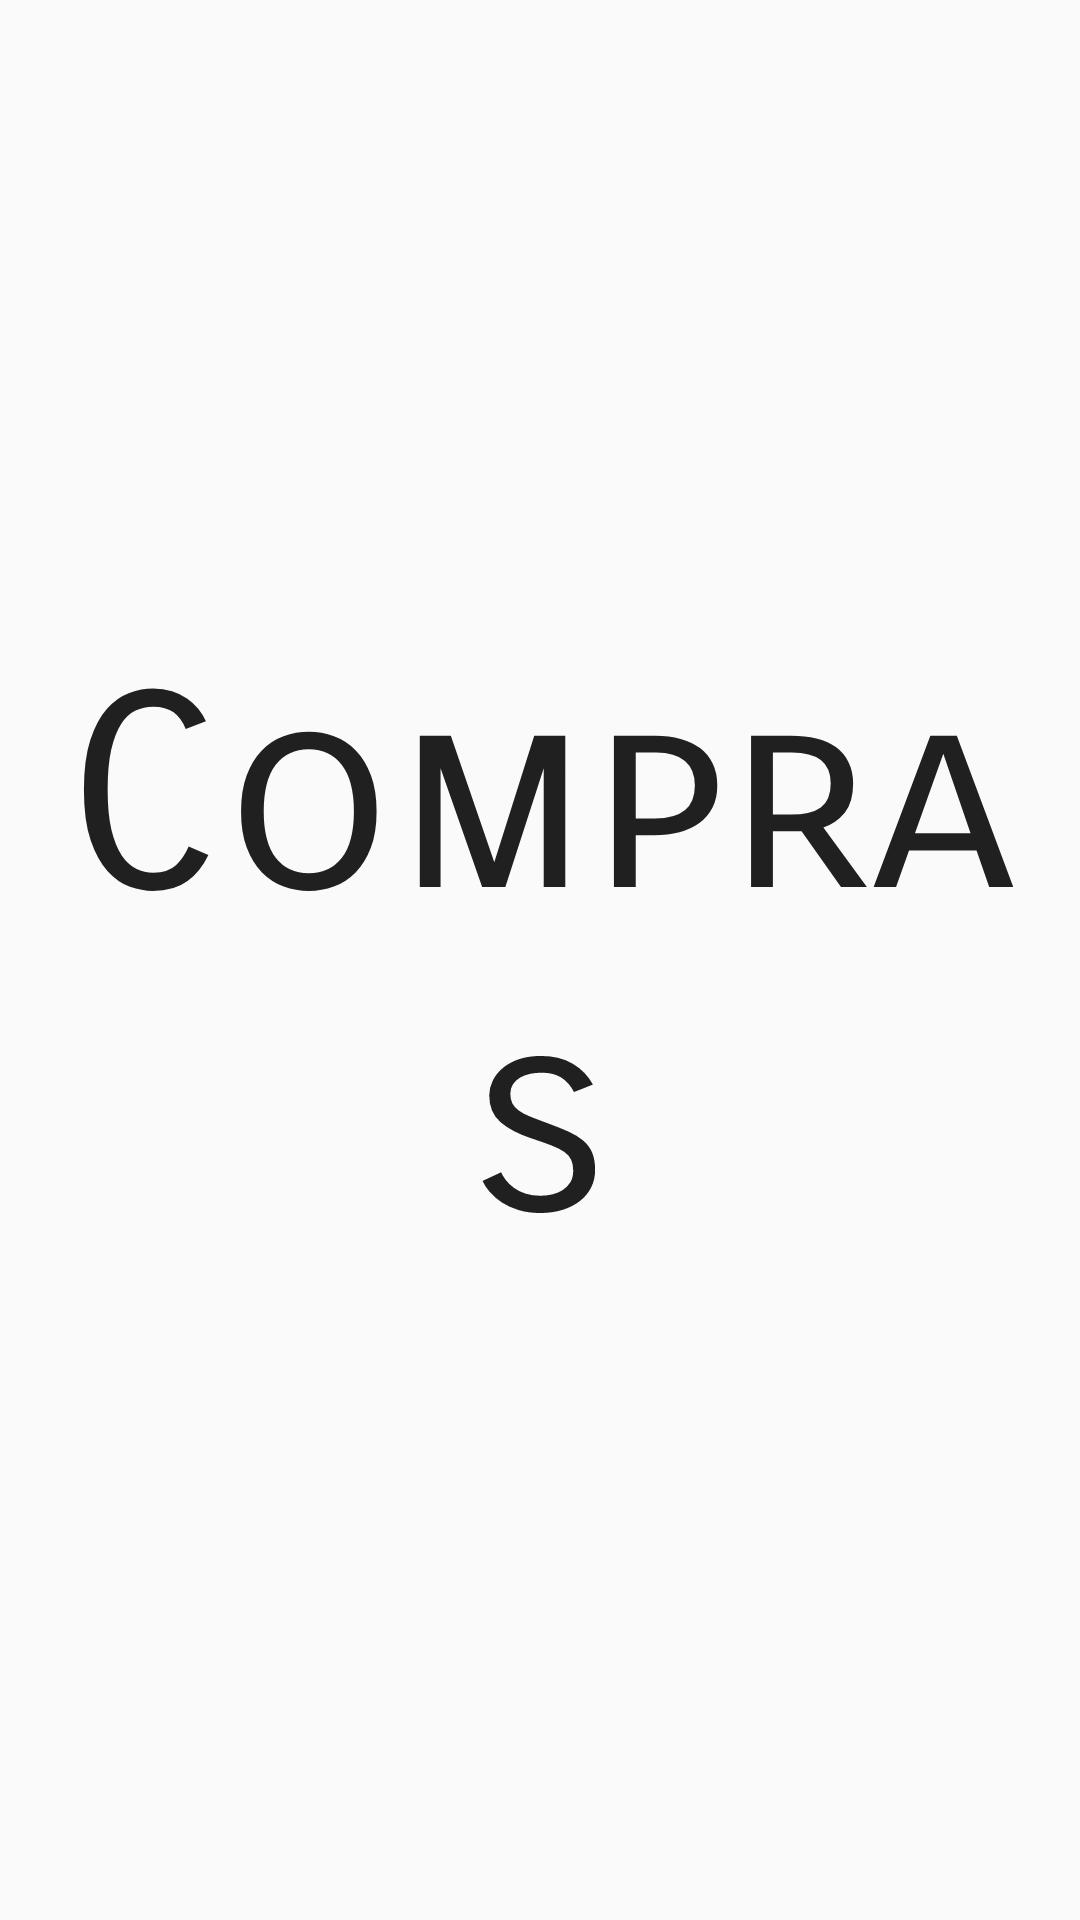

Layout XML and referenced resources for this Android screen:
<!-- AndroidManifest.xml: application theme AppTheme -->
<!-- res/layout/activity_splash.xml -->
<?xml version="1.0" encoding="utf-8"?>
<FrameLayout xmlns:android="http://schemas.android.com/apk/res/android"
    xmlns:app="http://schemas.android.com/apk/res-auto"
    xmlns:tools="http://schemas.android.com/tools"
    android:layout_width="match_parent"
    android:layout_height="match_parent"
    tools:context=".Actividades.SplashActivity">


    <TextView
        android:id="@+id/textView"
        android:layout_width="match_parent"
        android:layout_height="match_parent"
        android:fontFamily="sans-serif-smallcaps"
        android:gravity="center"
        android:text="Compras"
        android:textAppearance="@style/TextAppearance.AppCompat"
        android:textSize="90sp"
        android:typeface="serif" />
</FrameLayout>
<!-- resources referenced by this layout -->
<resources>
  <style name="AppTheme" parent="Theme.AppCompat.Light.NoActionBar">
          
          <item name="colorPrimary">@color/colorPrimary</item>
          <item name="colorPrimaryDark">@color/colorPrimaryDark</item>
          <item name="colorAccent">@color/colorAccent</item>
      </style>
  <color name="colorPrimary">#b71c1c</color>
  <color name="colorPrimaryDark">#7f0000</color>
  <color name="colorAccent">#f05545</color>
</resources>
